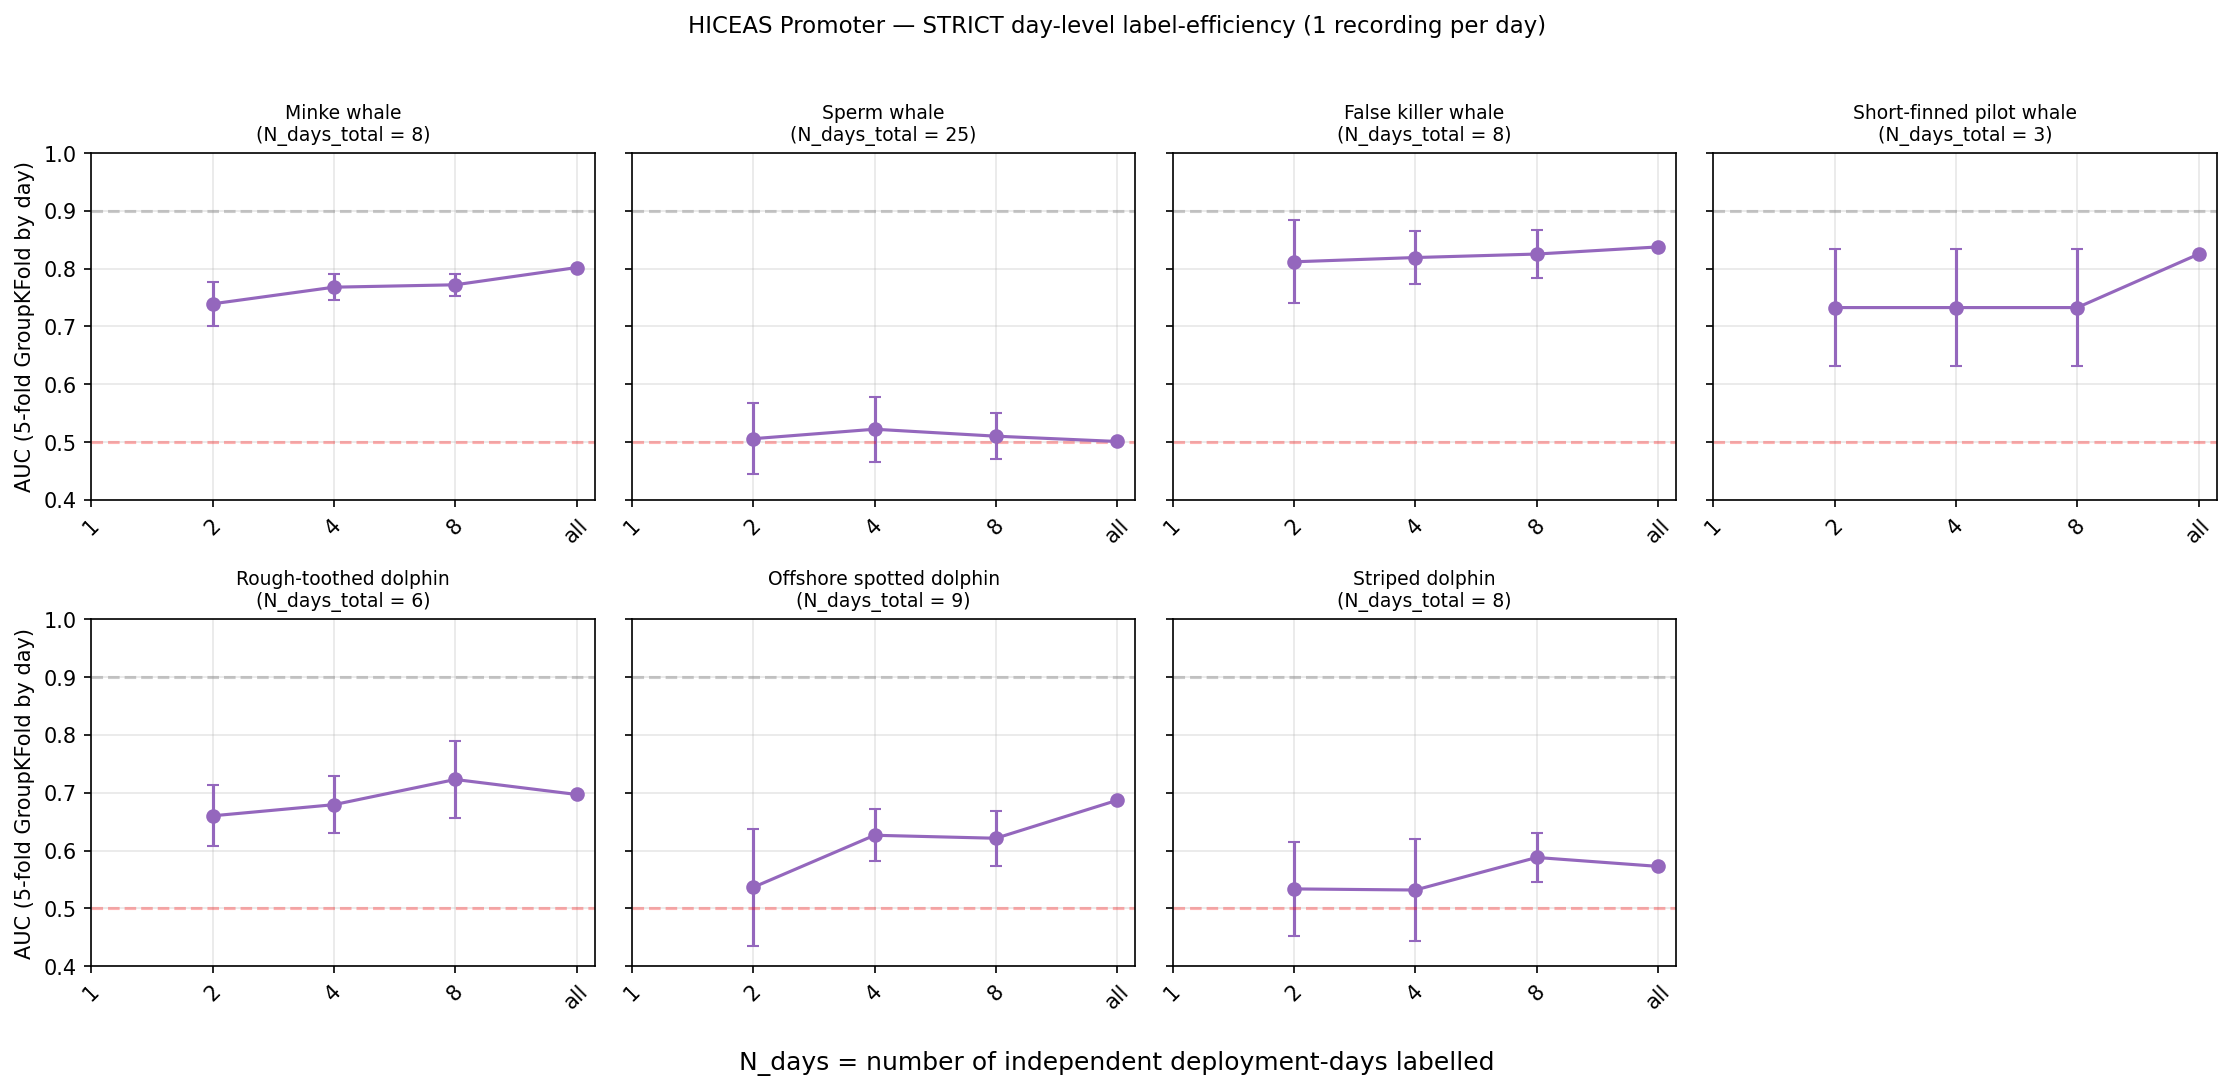

The table this chart was drawn from, first rows:
species, N_days, seed, auc_mean, auc_std, n_folds_used, n_days_total, n_days_used_median
Minke whale, 2, 0, 0.7717, 0.1444, 4, 8, 2
Minke whale, 2, 1, 0.7752, 0.09564, 4, 8, 2
Minke whale, 2, 2, 0.7367, 0.1235, 4, 8, 2
Minke whale, 2, 3, 0.6816, 0.1417, 4, 8, 2
Minke whale, 2, 4, 0.7558, 0.1103, 4, 8, 2
Minke whale, 2, 5, 0.7668, 0.1121, 4, 8, 2
Minke whale, 2, 6, 0.7558, 0.1633, 4, 8, 2
Minke whale, 2, 7, 0.7701, 0.08785, 4, 8, 2
Minke whale, 2, 8, 0.6946, 0.1622, 4, 8, 2
Minke whale, 2, 9, 0.6834, 0.1053, 4, 8, 2
Minke whale, 4, 0, 0.7709, 0.102, 4, 8, 4
Minke whale, 4, 1, 0.7339, 0.1306, 4, 8, 4
Minke whale, 4, 2, 0.7814, 0.1406, 4, 8, 4
Minke whale, 4, 3, 0.7848, 0.1127, 4, 8, 4
Minke whale, 4, 4, 0.7601, 0.1638, 4, 8, 4
Minke whale, 4, 5, 0.7416, 0.1595, 4, 8, 4
Minke whale, 4, 6, 0.7787, 0.1069, 4, 8, 4
Minke whale, 4, 7, 0.81, 0.08068, 4, 8, 4
Minke whale, 4, 8, 0.7717, 0.1114, 4, 8, 4
Minke whale, 4, 9, 0.7469, 0.1335, 4, 8, 4
Minke whale, 8, 0, 0.8019, 0.08141, 4, 8, 6
Minke whale, 8, 1, 0.746, 0.189, 4, 8, 6
Minke whale, 8, 2, 0.7614, 0.1139, 4, 8, 6
Minke whale, 8, 3, 0.7527, 0.1721, 4, 8, 6
Minke whale, 8, 4, 0.7572, 0.1289, 4, 8, 6
Minke whale, 8, 5, 0.7812, 0.1222, 4, 8, 6
Minke whale, 8, 6, 0.7912, 0.1383, 4, 8, 6
Minke whale, 8, 7, 0.7905, 0.09562, 4, 8, 6
Minke whale, 8, 8, 0.7672, 0.1716, 4, 8, 6
Minke whale, 8, 9, 0.7718, 0.1631, 4, 8, 6
Minke whale, all, 0, 0.8019, 0.08141, 4, 8, 6
Sperm whale, 2, 0, 0.5908, 0.2168, 5, 25, 2
Sperm whale, 2, 1, 0.4887, 0.06685, 5, 25, 2
Sperm whale, 2, 2, 0.5732, 0.1371, 5, 25, 2
Sperm whale, 2, 3, 0.4841, 0.1056, 5, 25, 2
Sperm whale, 2, 4, 0.4612, 0.08286, 5, 25, 2
Sperm whale, 2, 5, 0.5278, 0.07596, 5, 25, 2
Sperm whale, 2, 6, 0.4798, 0.06847, 5, 25, 2
Sperm whale, 2, 7, 0.4793, 0.1206, 5, 25, 2
Sperm whale, 2, 8, 0.3964, 0.06708, 5, 25, 2
Sperm whale, 2, 9, 0.579, 0.1588, 5, 25, 2
Sperm whale, 4, 0, 0.5543, 0.09199, 5, 25, 4
Sperm whale, 4, 1, 0.4405, 0.1676, 5, 25, 4
Sperm whale, 4, 2, 0.4848, 0.1244, 5, 25, 4
Sperm whale, 4, 3, 0.4315, 0.1952, 5, 25, 4
Sperm whale, 4, 4, 0.5685, 0.09425, 5, 25, 4
Sperm whale, 4, 5, 0.5502, 0.1718, 5, 25, 4
Sperm whale, 4, 6, 0.5638, 0.08704, 5, 25, 4
Sperm whale, 4, 7, 0.5443, 0.09108, 5, 25, 4
Sperm whale, 4, 8, 0.4924, 0.08427, 5, 25, 4
Sperm whale, 4, 9, 0.5935, 0.08946, 5, 25, 4
Sperm whale, 8, 0, 0.5573, 0.1027, 5, 25, 8
Sperm whale, 8, 1, 0.5384, 0.09988, 5, 25, 8
Sperm whale, 8, 2, 0.4247, 0.1079, 5, 25, 8
Sperm whale, 8, 3, 0.5338, 0.1103, 5, 25, 8
Sperm whale, 8, 4, 0.5434, 0.223, 5, 25, 8
Sperm whale, 8, 5, 0.485, 0.1127, 5, 25, 8
Sperm whale, 8, 6, 0.5181, 0.2014, 5, 25, 8
Sperm whale, 8, 7, 0.5239, 0.1537, 5, 25, 8
Sperm whale, 8, 8, 0.5052, 0.1101, 5, 25, 8
... 157 more rows
